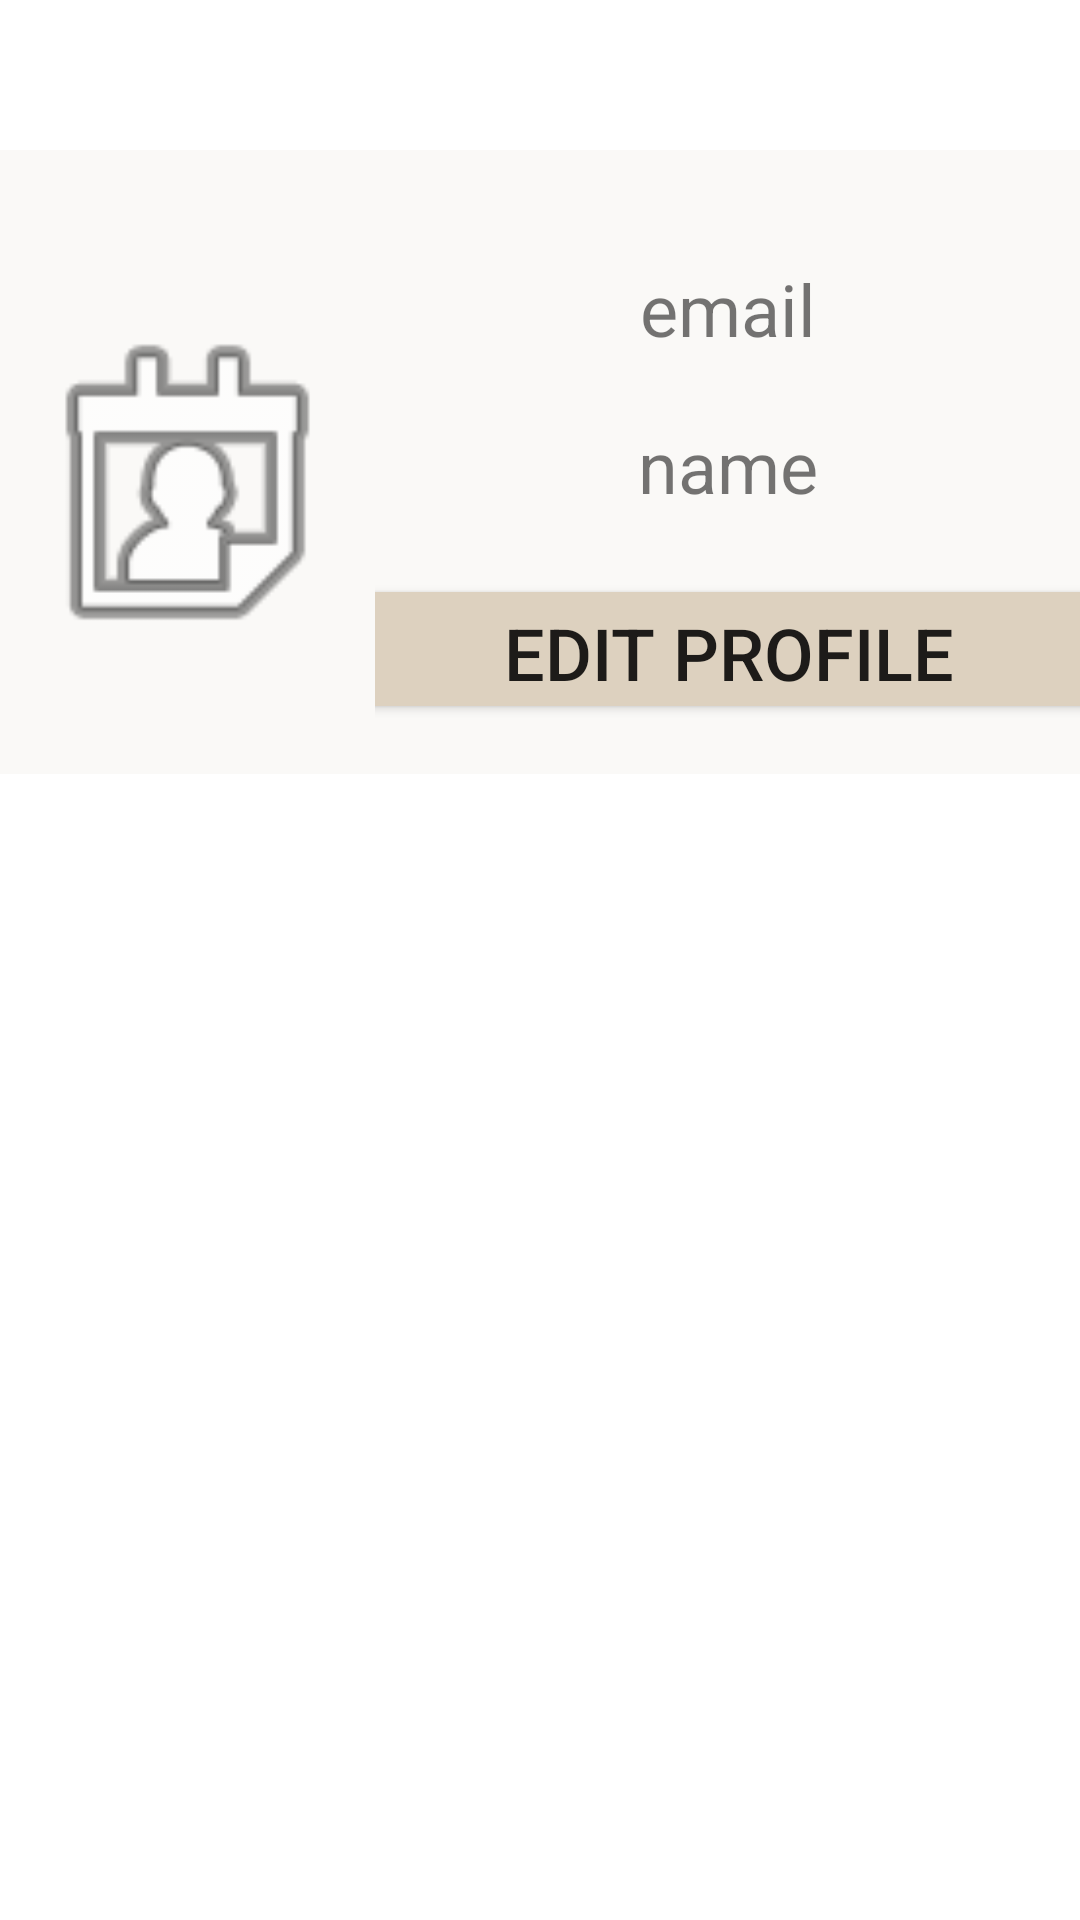

Android layout source for this screen:
<!-- AndroidManifest.xml: application theme Theme.GetMenu -->
<!-- res/layout/fragment_profile.xml -->
<?xml version="1.0" encoding="utf-8"?>
<androidx.constraintlayout.widget.ConstraintLayout xmlns:android="http://schemas.android.com/apk/res/android"
    xmlns:app="http://schemas.android.com/apk/res-auto"
    xmlns:tools="http://schemas.android.com/tools"
    android:id="@+id/frameLayout"
    android:layout_width="match_parent"
    android:layout_height="match_parent"
    tools:context=".ui.user.ProfileFragment">

    <LinearLayout
        android:id="@+id/linearLayout"
        android:layout_width="match_parent"
        android:layout_height="0dp"
        android:layout_marginTop="50dp"
        android:background="#faf9f7"
        android:gravity="center"
        android:weightSum="8"
        app:layout_constraintTop_toTopOf="parent"
        tools:layout_editor_absoluteX="16dp">

        <ImageView
            android:id="@+id/profile_img"
            android:layout_width="200dp"
            android:layout_height="200dp"
            android:layout_marginTop="8dp"
            android:layout_weight="3"
            app:srcCompat="@android:drawable/ic_menu_my_calendar"
            tools:src="@tools:sample/avatars" />

        <LinearLayout
            android:layout_width="match_parent"
            android:layout_height="wrap_content"
            android:layout_weight="5"
            android:gravity="center"
            android:orientation="vertical">

            <TextView
                android:id="@+id/profile_email_tv"
                android:layout_width="270dp"
                android:layout_height="wrap_content"
                android:layout_marginTop="20dp"
                android:text="email"
                android:textAlignment="center"
                android:textSize="24sp" />

            <TextView
                android:id="@+id/profile_name_tv"
                android:layout_width="272dp"
                android:layout_height="wrap_content"
                android:layout_marginTop="20dp"
                android:text="name"
                android:textAlignment="center"
                android:textSize="24sp" />

            <Button
                android:id="@+id/profile_edit_btn"
                android:layout_width="250dp"
                android:layout_height="50dp"
                android:layout_marginTop="20dp"
                android:backgroundTint="#DDD1BF"
                android:text="EDIT PROFILE"
                android:textSize="24sp" />
        </LinearLayout>

    </LinearLayout>

    <androidx.constraintlayout.widget.ConstraintLayout
        android:id="@+id/display_user_posts_container"
        android:layout_width="0dp"
        android:layout_height="0dp"
        android:layout_marginStart="8dp"
        android:layout_marginTop="5dp"
        android:layout_marginEnd="8dp"
        app:layout_constraintBottom_toBottomOf="parent"
        app:layout_constraintEnd_toEndOf="parent"
        app:layout_constraintHorizontal_bias="0.0"
        app:layout_constraintStart_toStartOf="parent"
        app:layout_constraintTop_toBottomOf="@+id/linearLayout">

    </androidx.constraintlayout.widget.ConstraintLayout>
</androidx.constraintlayout.widget.ConstraintLayout>
<!-- resources referenced by this layout -->
<resources>
  <style name="Theme.GetMenu" parent="Theme.MaterialComponents.DayNight.DarkActionBar">
          
          <item name="colorPrimary">@color/purple_500</item>
          <item name="colorPrimaryVariant">@color/purple_700</item>
          <item name="colorOnPrimary">@color/white</item>
          
          <item name="colorSecondary">@color/teal_200</item>
          <item name="colorSecondaryVariant">@color/teal_700</item>
          <item name="colorOnSecondary">@color/black</item>
          
          <item name="android:statusBarColor" tools:targetApi="l">?attr/colorPrimaryVariant</item>
          
      </style>
  <!-- not gathered from this repository: default colours our renderer supplied (Android Studio template values) -->
  <color name="purple_500">#FF6200EE</color>
  <color name="purple_700">#FF3700B3</color>
  <color name="teal_200">#FF03DAC5</color>
  <color name="teal_700">#FF018786</color>
  <color name="black">#FF000000</color>
  <color name="white">#FFFFFFFF</color>
</resources>
